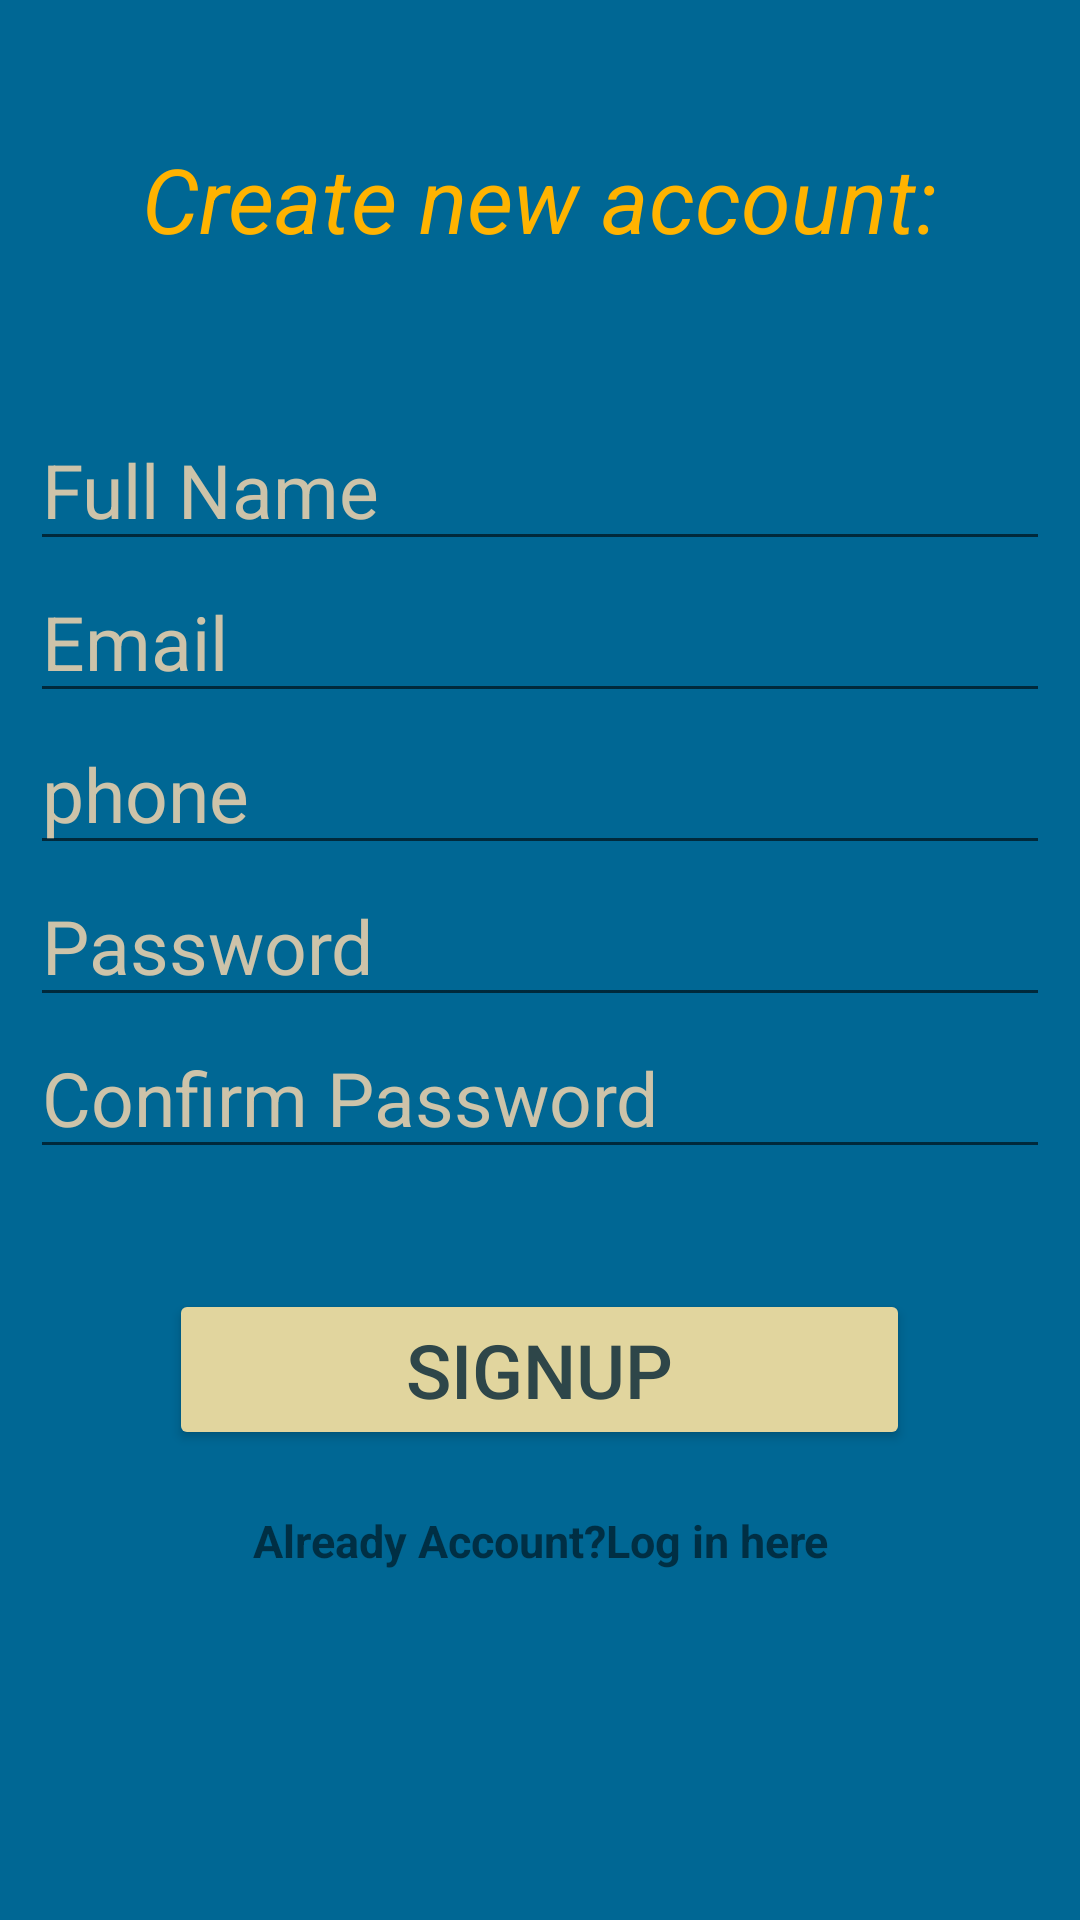

This screen was rendered from an Android layout file. Write that file and the resources it references.
<!-- AndroidManifest.xml: application theme Theme.EduTools -->
<!-- res/layout/activity_registration.xml -->
<?xml version="1.0" encoding="utf-8"?>
<LinearLayout xmlns:android="http://schemas.android.com/apk/res/android"
    xmlns:app="http://schemas.android.com/apk/res-auto"
    xmlns:tools="http://schemas.android.com/tools"
    android:layout_width="match_parent"
    android:layout_height="match_parent"
    android:gravity="center"
    android:background="#006794"
    android:orientation="vertical"

    tools:context=".Registration">
    <TextView
        android:layout_width="match_parent"
        android:layout_height="wrap_content"
        android:text="Create new account:"
        android:textColor="#FFB300"
        android:textSize="30sp"
        android:textAlignment="center"
        android:textStyle="italic"/>


    <EditText
        android:layout_marginTop="50sp"
        android:id="@+id/UserNameTextID"
        android:layout_width="match_parent"
        android:layout_height="wrap_content"
        android:layout_marginRight="10sp"
        android:layout_marginLeft="10sp"
        android:textColorHint="#CDC3A9"
        android:textColor="#CDC3A9"
        android:hint="Full Name"
        android:textSize="25sp" />
    <EditText
        android:id="@+id/EmailSignupEdittextID"
        android:layout_width="match_parent"
        android:layout_height="wrap_content"
        android:hint="Email"
        android:layout_marginRight="10sp"
        android:layout_marginLeft="10sp"
        android:textColorHint="#CDC3A9"
        android:textColor="#CDC3A9"
        android:inputType="textEmailAddress"
        android:textSize="25sp" />
    <EditText
        android:id="@+id/phoneSignupEdittextID"
        android:layout_width="match_parent"
        android:layout_height="wrap_content"
        android:hint="phone"
        android:layout_marginRight="10sp"
        android:layout_marginLeft="10sp"
        android:textColorHint="#CDC3A9"
        android:textColor="#CDC3A9"
        android:inputType="numberDecimal"
        android:textSize="25sp" />
    <EditText
        android:id="@+id/PasswordSingUpEditTextID"
        android:layout_width="match_parent"
        android:layout_height="wrap_content"
        android:hint="Password "
        android:layout_marginRight="10sp"
        android:layout_marginLeft="10sp"
        android:textColorHint="#CDC3A9"
        android:textColor="#CDC3A9"
        android:inputType="textWebPassword"
        android:textSize="25sp" />
    <EditText
        android:id="@+id/ConPasswordSingUpEditTextID"
        android:layout_width="match_parent"
        android:layout_height="wrap_content"
        android:hint="Confirm Password "
        android:layout_marginRight="10sp"
        android:layout_marginLeft="10sp"
        android:textColorHint="#CDC3A9"
        android:textColor="#CDC3A9"
        android:inputType="textWebPassword"
        android:textSize="25sp" />

    <Button
        android:id="@+id/LoginButtonID"
        android:layout_width="247dp"
        android:layout_height="wrap_content"
        android:layout_marginTop="40sp"
        android:onClick="SingUPForNewUser"
        android:text="Signup"
        android:backgroundTint="#E1D59E"
        android:textColor="#2E4649"
        android:textSize="25sp" />

    <TextView
        android:layout_marginTop="20sp"
        android:layout_width="match_parent"
        android:layout_height="wrap_content"
        android:text="Already Account?Log in here"
        android:textSize="15sp"

        android:onClick="BackToLogInPage"
        android:textAlignment="center"
        android:layout_marginBottom="70sp"
        android:textStyle="bold"/>

</LinearLayout>
<!-- resources referenced by this layout -->
<resources>
  <style name="Theme.EduTools" parent="Theme.AppCompat.Light.NoActionBar">
          
          <item name="colorPrimary">@color/purple_500</item>
          <item name="colorPrimaryVariant">@color/purple_700</item>
          <item name="colorOnPrimary">@color/white</item>
          
          <item name="colorSecondary">@color/teal_200</item>
          <item name="colorSecondaryVariant">@color/teal_700</item>
          <item name="colorOnSecondary">@color/black</item>
          
          <item name="android:statusBarColor">?attr/colorPrimaryVariant</item>
          
      </style>
  <color name="purple_500">#FF6200EE</color>
  <color name="purple_700">#FF3700B3</color>
  <color name="white">#FFFFFFFF</color>
  <color name="teal_200">#FF03DAC5</color>
  <color name="teal_700">#FF018786</color>
  <color name="black">#FF000000</color>
</resources>
